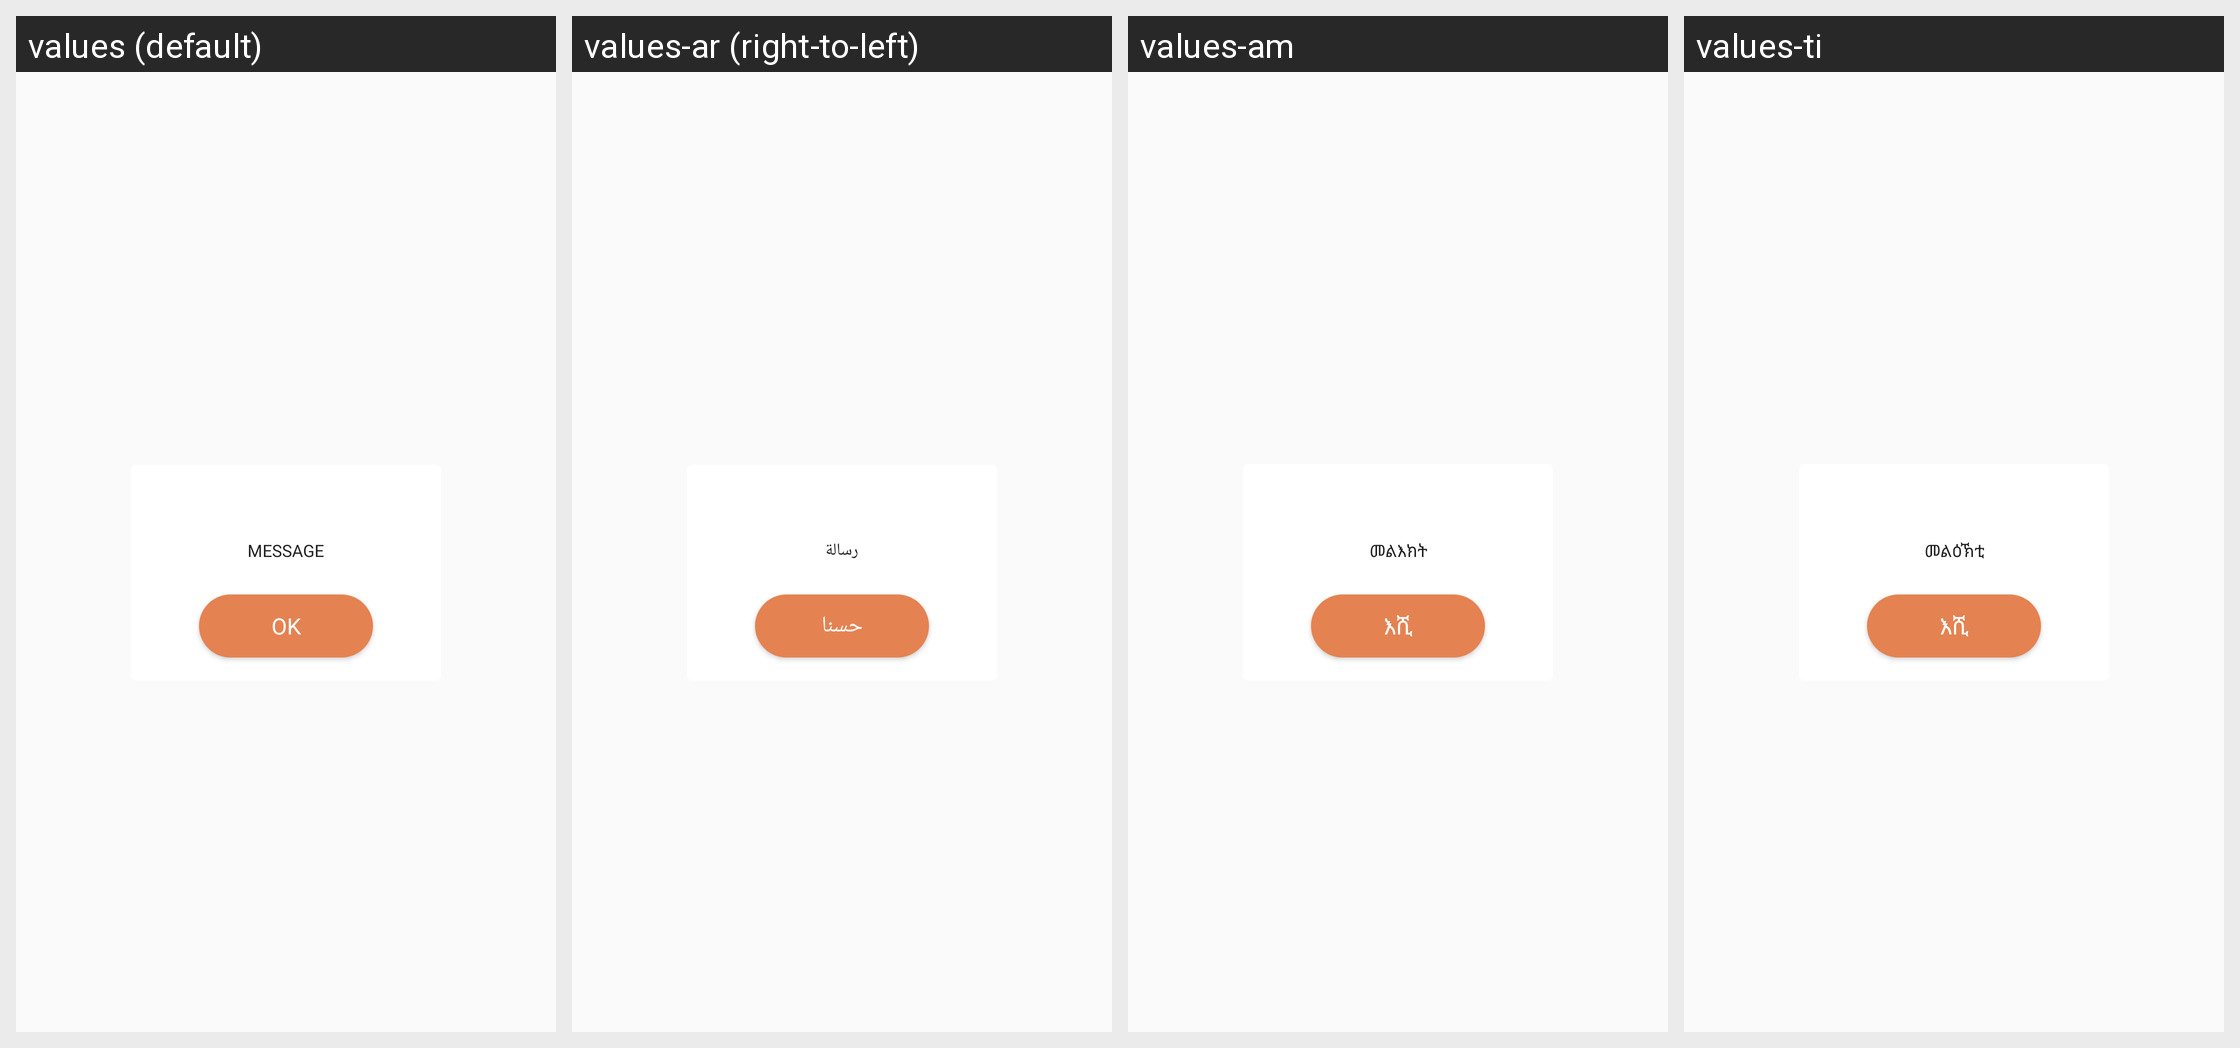

The same Android screen rendered under several of its app's locales, left to right. List the strings drawn on it with the default value and each locale's translation.
Android screen res/layout/dialog_custom_one_button_image.xml rendered under 4 locales, left to right: values (default), values-ar (right-to-left), values-am, values-ti. Device: Nexus 5 (rendered at 1080×1920; each locale shown at half size, 540×960, under a caption strip naming it); theme AppTheme.
Other locales in the repository, not shown: values-as, values-es, values-fr, values-gu, values-hi, values-kn, values-ml, values-om, values-or, values-so, values-ta, values-te.
Strings drawn on this screen, with the default value and each locale's value (text and hints the layout hard-codes, and strings that could not be matched under every locale, appear in the picture but are not listed):

message
  values: MESSAGE
  values-ar: رسالة
  values-am: መልእክት
  values-ti: መልዕኽቲ

ok
  values: OK
  values-ar: حسنا
  values-am: እሺ
  values-ti: እሺ
